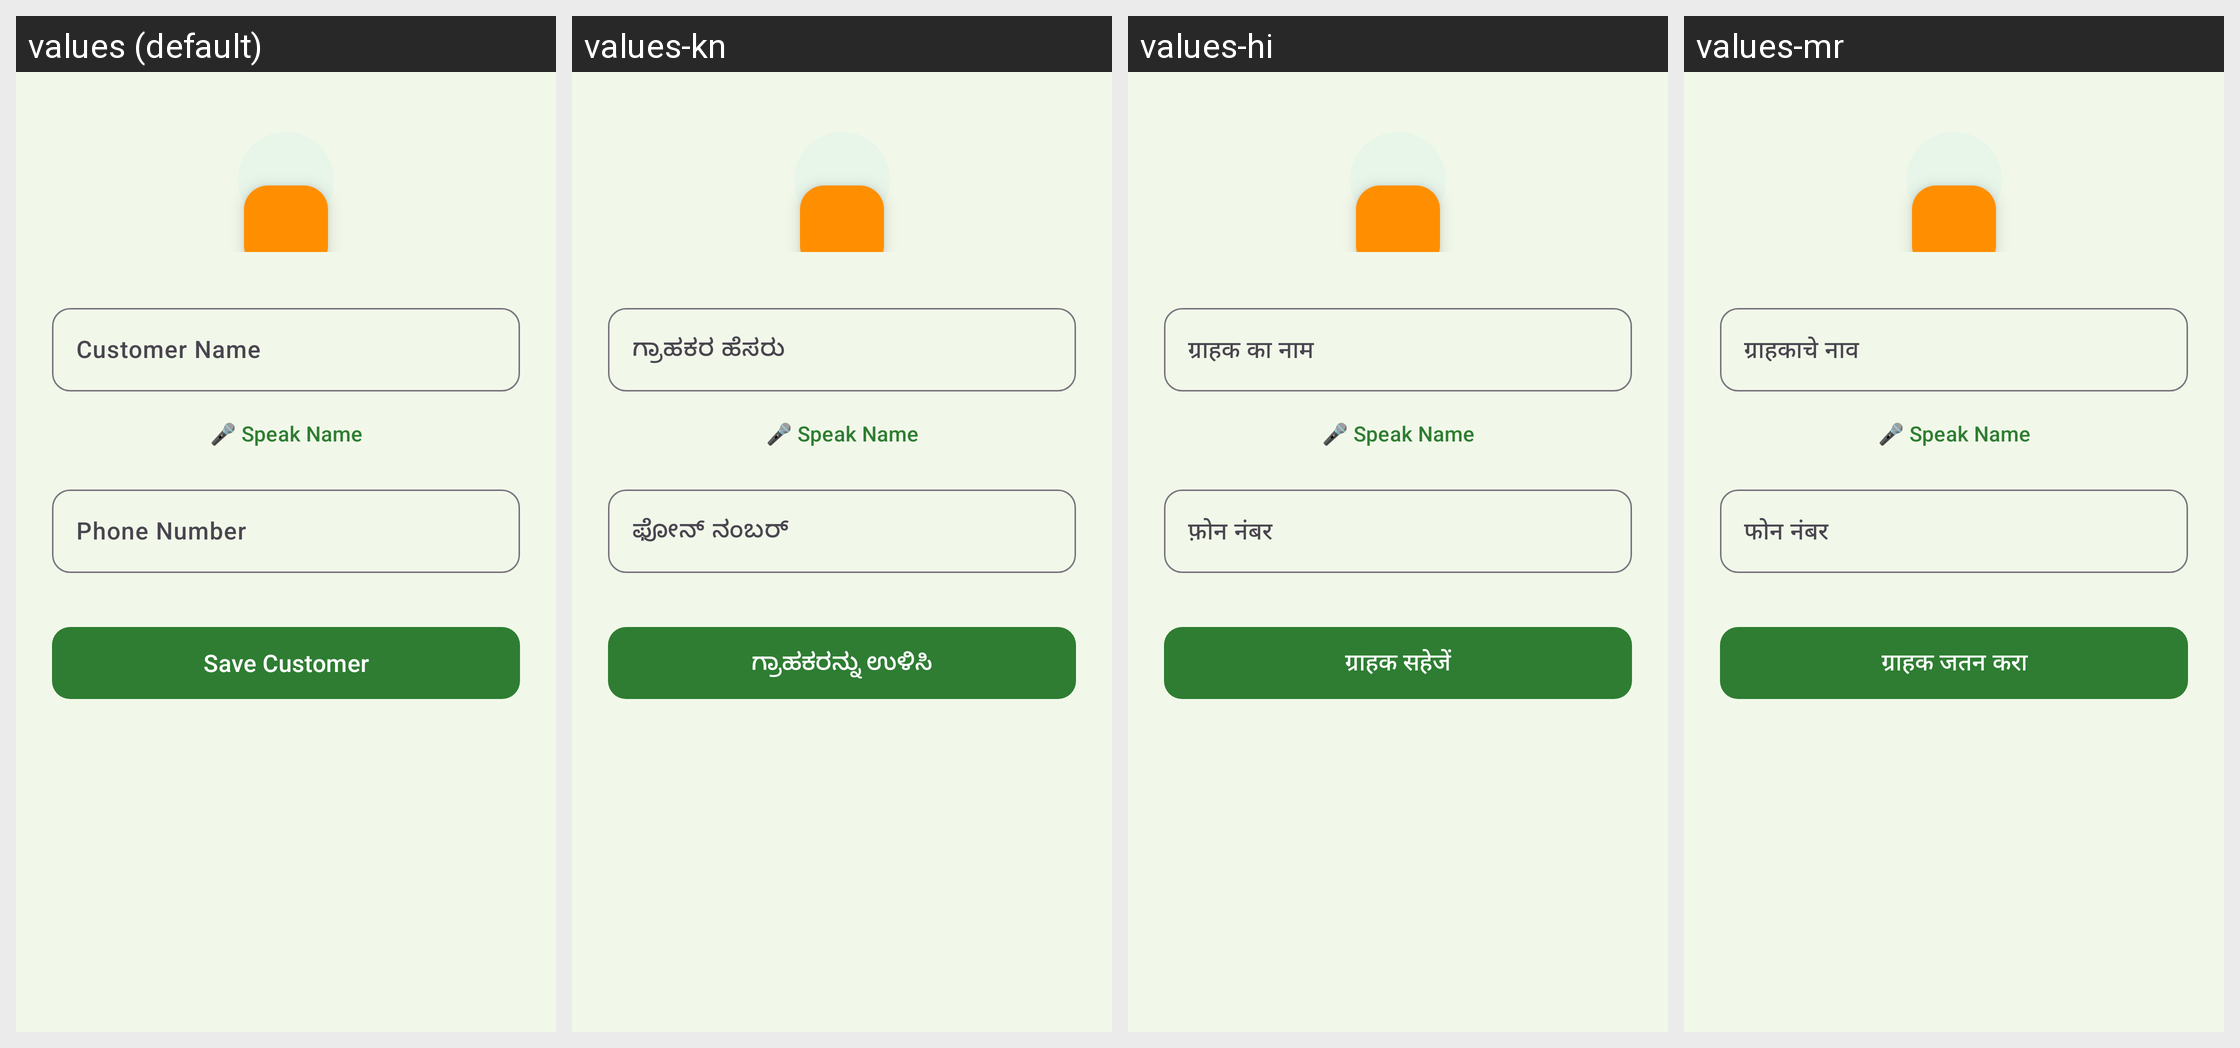

The same Android screen rendered under several of its app's locales, left to right. List the strings drawn on it with the default value and each locale's translation.
Android screen res/layout/fragment_add_customer.xml rendered under 4 locales, left to right: values (default), values-kn, values-hi, values-mr. Device: Nexus 5 (rendered at 1080×1920; each locale shown at half size, 540×960, under a caption strip naming it); theme Theme.GramaKhata.
Other locales in the repository, not shown: values-ml, values-ta, values-te.
Strings drawn on this screen, with the default value and each locale's value (text and hints the layout hard-codes, and strings that could not be matched under every locale, appear in the picture but are not listed):

customer_name_hint
  values: Customer Name
  values-kn: ಗ್ರಾಹಕರ ಹೆಸರು
  values-hi: ग्राहक का नाम
  values-mr: ग्राहकाचे नाव

customer_phone_hint
  values: Phone Number
  values-kn: ಫೋನ್ ನಂಬರ್
  values-hi: फ़ोन नंबर
  values-mr: फोन नंबर

customer_save
  values: Save Customer
  values-kn: ಗ್ರಾಹಕರನ್ನು ಉಳಿಸಿ
  values-hi: ग्राहक सहेजें
  values-mr: ग्राहक जतन करा
